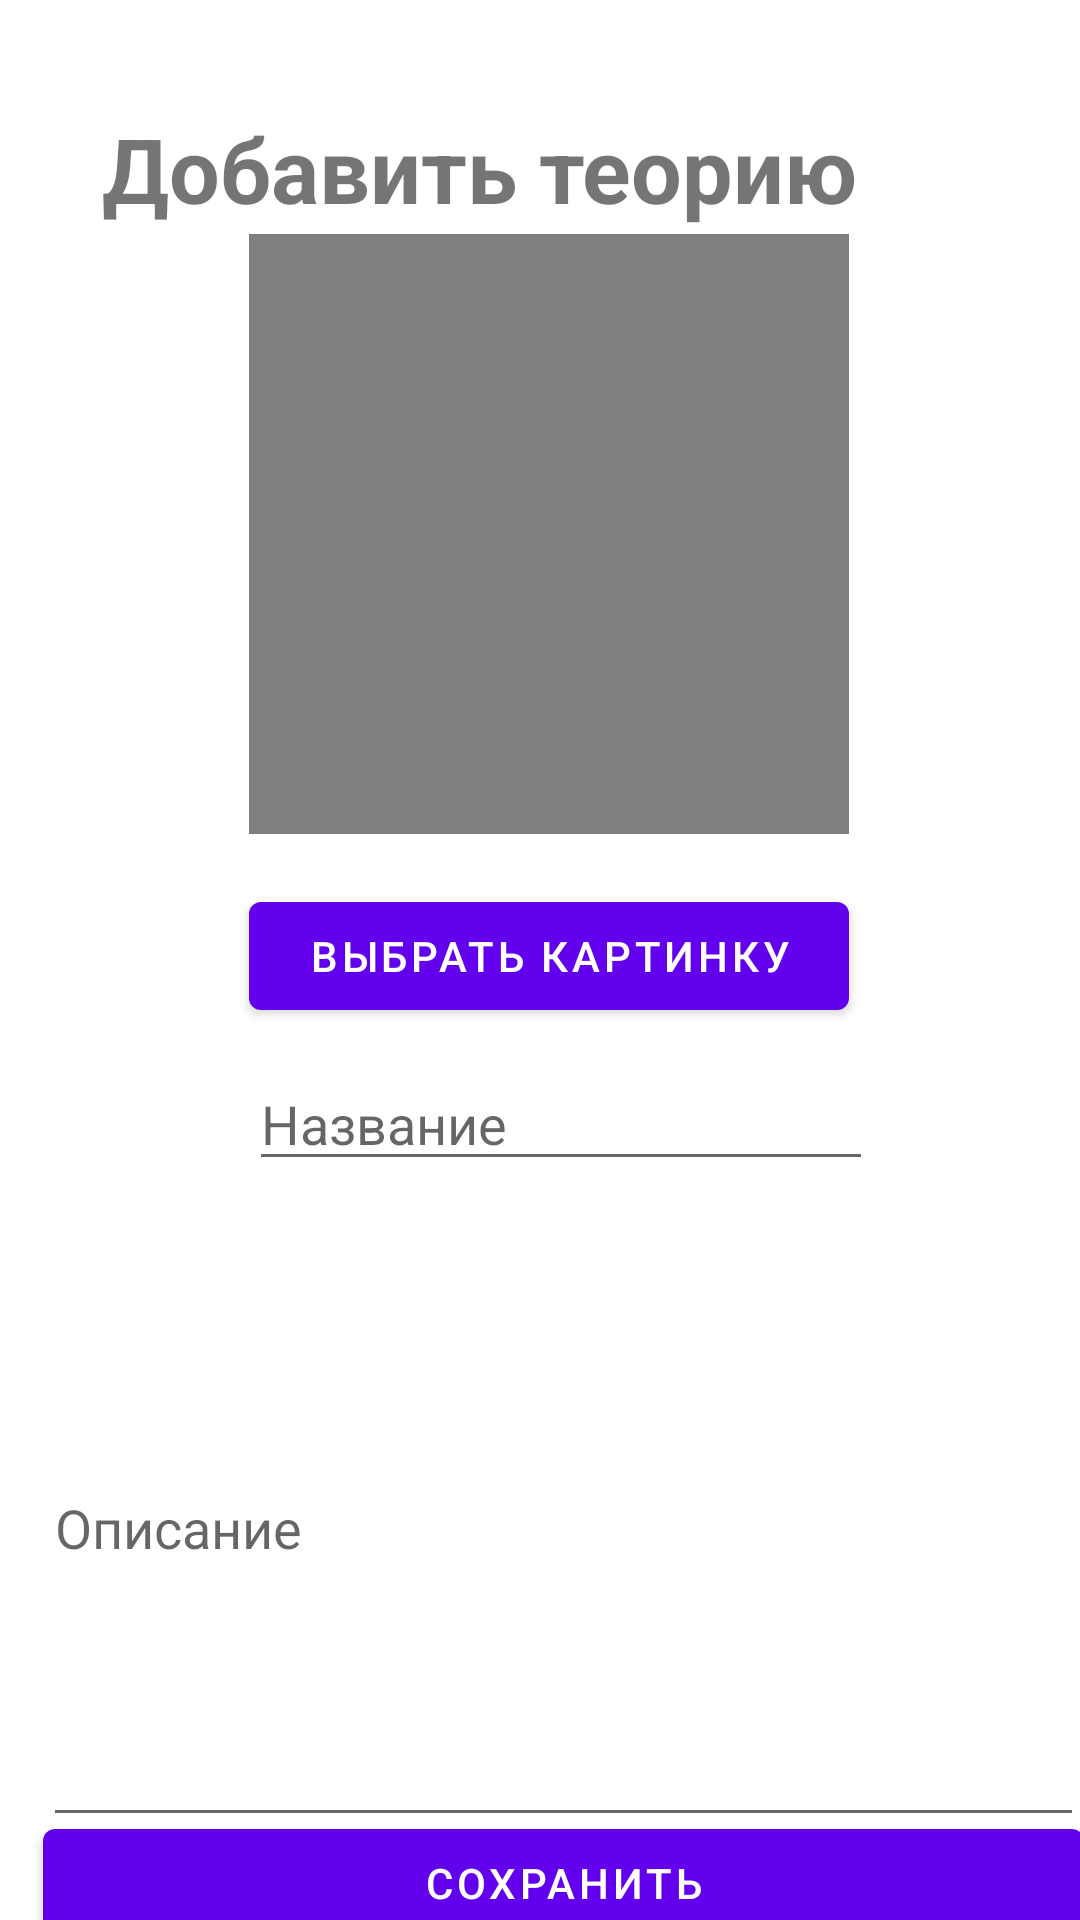

Produce the Android XML layout that renders to this screen, including the resource entries it uses.
<!-- AndroidManifest.xml: application theme Theme.Geometry -->
<!-- res/layout/activity_save_data.xml -->
<?xml version="1.0" encoding="utf-8"?>
<androidx.constraintlayout.widget.ConstraintLayout xmlns:android="http://schemas.android.com/apk/res/android"
    xmlns:app="http://schemas.android.com/apk/res-auto"
    xmlns:tools="http://schemas.android.com/tools"
    android:layout_width="match_parent"
    android:layout_height="match_parent"
    tools:context=".SaveData">

    <ImageView
        android:id="@+id/imageView"
        android:layout_width="200dp"
        android:layout_height="200dp"
        app:layout_constraintBottom_toBottomOf="parent"
        app:layout_constraintEnd_toEndOf="parent"
        app:layout_constraintHorizontal_bias="0.518"
        app:layout_constraintStart_toStartOf="parent"
        app:layout_constraintTop_toTopOf="parent"
        app:layout_constraintVertical_bias="0.177"
        app:srcCompat="@android:drawable/screen_background_dark_transparent" />

    <Button
        android:id="@+id/btnPickImage"
        android:layout_width="0dp"
        android:layout_height="wrap_content"
        android:layout_below="@id/imageView"
        android:clickable="true"
        android:focusable="true"
        android:onClick="onBtnPickImageClick"
        android:text="@string/choosePicture"
        app:layout_constraintBottom_toBottomOf="parent"
        app:layout_constraintEnd_toEndOf="@+id/imageView"
        app:layout_constraintHorizontal_bias="0.0"
        app:layout_constraintStart_toStartOf="@+id/imageView"
        app:layout_constraintTop_toBottomOf="@+id/imageView"
        app:layout_constraintVertical_bias="0.053" />

    <EditText
        android:id="@+id/name"
        android:layout_width="208dp"
        android:layout_height="39dp"
        android:layout_marginTop="12dp"
        android:ems="10"
        android:hint="@string/name"
        android:inputType="textPersonName"
        app:layout_constraintEnd_toEndOf="@+id/btnPickImage"
        app:layout_constraintHorizontal_bias="0.0"
        app:layout_constraintStart_toStartOf="@+id/btnPickImage"
        app:layout_constraintTop_toBottomOf="@+id/btnPickImage" />

    <EditText
        android:id="@+id/description"
        android:layout_width="347dp"
        android:layout_height="209dp"
        android:layout_gravity="fill_vertical"
        android:ems="10"
        android:hint="@string/description"
        android:inputType="textMultiLine"
        android:scrollbars="vertical"
        app:layout_constraintBottom_toBottomOf="parent"
        app:layout_constraintEnd_toEndOf="@+id/name"
        app:layout_constraintHorizontal_bias="0.496"
        app:layout_constraintStart_toStartOf="@+id/name"
        app:layout_constraintTop_toBottomOf="@+id/name"
        app:layout_constraintVertical_bias="0.261" />

    <Button
        android:id="@+id/save"
        android:layout_width="0dp"
        android:layout_height="wrap_content"
        android:clickable="true"
        android:focusable="true"
        android:onClick="onSaveClick"
        android:text="@string/save"
        app:layout_constraintBottom_toBottomOf="parent"
        app:layout_constraintEnd_toEndOf="@+id/description"
        app:layout_constraintHorizontal_bias="0.0"
        app:layout_constraintStart_toStartOf="@+id/description"
        app:layout_constraintTop_toBottomOf="@+id/description"
        app:layout_constraintVertical_bias="0.436" />

    <TextView
        android:id="@+id/textView4"
        android:layout_width="292dp"
        android:layout_height="45dp"
        android:layout_marginTop="36dp"
        android:text="Добавить теорию"
        android:textSize="30sp"
        android:textStyle="bold"
        app:layout_constraintEnd_toEndOf="parent"
        app:layout_constraintStart_toStartOf="parent"
        app:layout_constraintTop_toTopOf="parent" />

</androidx.constraintlayout.widget.ConstraintLayout>
<!-- resources referenced by this layout -->
<resources>
  <string name="choosePicture">Выбрать картинку</string>
  <string name="description">Описание</string>
  <string name="name">Название</string>
  <string name="save">Сохранить</string>
  <style name="Theme.Geometry" parent="Theme.MaterialComponents.DayNight.DarkActionBar">
          
          <item name="colorPrimary">@color/purple_500</item>
          <item name="colorPrimaryVariant">@color/purple_700</item>
          <item name="colorOnPrimary">@color/white</item>
          
          <item name="colorSecondary">@color/teal_200</item>
          <item name="colorSecondaryVariant">@color/teal_700</item>
          <item name="colorOnSecondary">@color/lightGray</item>
          
          <item name="android:statusBarColor" tools:targetApi="l">?attr/colorPrimaryVariant</item>
          
      </style>
  <color name="purple_500">#FF6200EE</color>
  <color name="purple_700">#FF3700B3</color>
  <color name="white">#FFFFFFFF</color>
  <color name="teal_200">#FF03DAC5</color>
  <color name="teal_700">#FF018786</color>
  <color name="lightGray">#44000000</color>
</resources>
